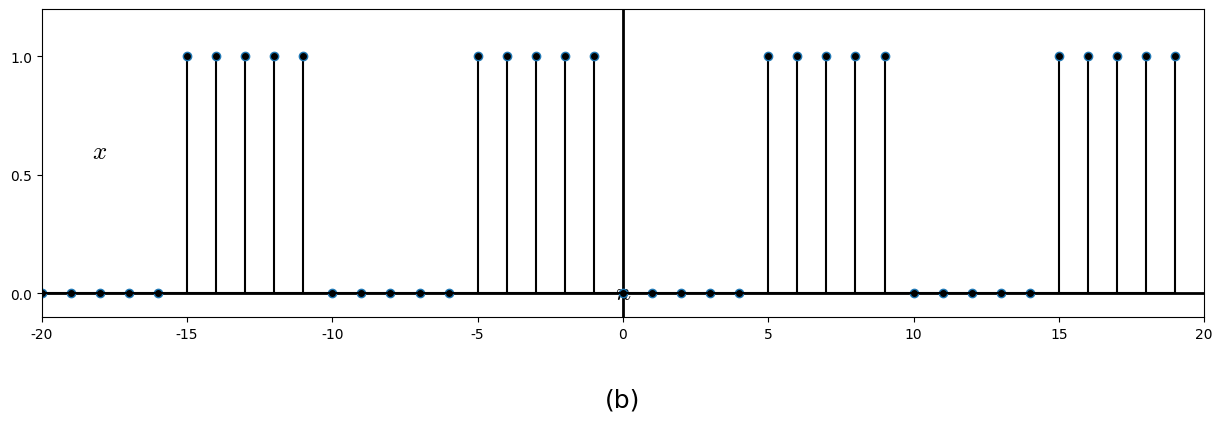

Reproduce this figure in Python. (Note: this script raises an exception after producing the figure.)
%matplotlib inline
#%matplotlib osx

import matplotlib.pyplot as plt
import matplotlib.lines as ln
import numpy as np

plt.rcParams['font.family'] = 'Times New Roman'
plt.rcParams['mathtext.fontset'] = 'cm'

step = 1

fig = plt.figure(figsize=(15,4),dpi=300)
#fig = plt.figure(figsize=(15,4))
fig.patch.set_alpha(0.)

ax =fig.add_subplot(111)

n = np.arange(-20, 20, step)
x0 = np.zeros(5)
x1 = np.ones(5)
x = np.concatenate((x0,x1),axis=0)
x = np.concatenate((x,x),axis=0)
x = np.concatenate((x,x),axis=0)

plt.xlim([-20, 20])
plt.ylim([-0.1, 1.2])
plt.axhline(0, color='k', linewidth=2)
plt.axvline(0, color='k', linewidth=2)
ax.xaxis.set_label_coords(1.03, 0.12)
ax.yaxis.set_label_coords(0.05,1.02)
plt.xlabel('$n$', fontsize=18)
plt.ylabel('$x$', fontsize=18, rotation=0)
#plt.xticks([0,1,2,3,4,5,6])
plt.yticks([0, 0.5, 1])

markerline, stemlines, baseline = plt.stem(n,x)
#markerline, stemlines, baseline = plt.stem(n,x, color='k')
plt.setp(markerline, 'markerfacecolor', 'k')
plt.setp(stemlines, 'color', 'k')
plt.setp(baseline, 'color', 'k')

plt.text(0, -0.45, '(b)', ha = 'center', va = 'center', fontsize=18)

plt.subplots_adjust(left=None, bottom=None, right=None, top=None, wspace=None, hspace=0.8)
plt.savefig('./figures/fig2.12.png')
#plt.savefig('./figures/fig2.12.eps')
plt.show()

plt.close()